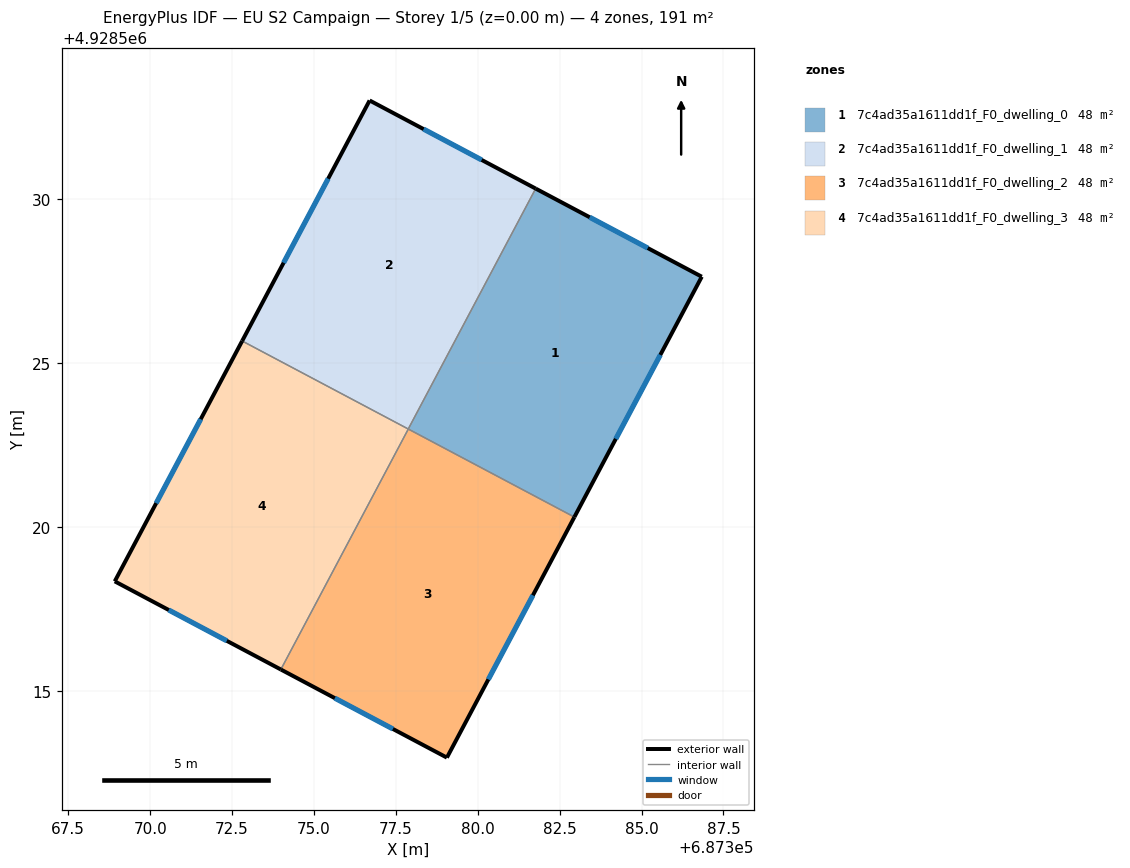
=== STOREY PLAN SPEC (per zone: floor XY polygon, exterior-wall plan segments, windows/doors) ===
zone 1: 7c4ad35a1611dd1f_F0_dwelling_0  (47.7 m²)
  floor: (687382.95, 4928520.31) (687386.84, 4928527.64) (687381.77, 4928530.33) (687377.88, 4928522.99)
  exterior wall: (687381.77, 4928530.33) – (687386.84, 4928527.64)  [5.7 m]
    window: (687383.42, 4928529.46) – (687385.19, 4928528.52)  [2.1 m²]
  exterior wall: (687386.84, 4928527.64) – (687382.95, 4928520.31)  [8.3 m]
    window: (687385.57, 4928525.26) – (687384.21, 4928522.69)  [3.0 m²]
  interior walls: 2
zone 2: 7c4ad35a1611dd1f_F0_dwelling_1  (47.7 m²)
  floor: (687377.88, 4928522.99) (687381.77, 4928530.33) (687376.70, 4928533.02) (687372.81, 4928525.68)
  exterior wall: (687376.70, 4928533.02) – (687381.77, 4928530.33)  [5.7 m]
    window: (687378.35, 4928532.15) – (687380.12, 4928531.21)  [2.1 m²]
  exterior wall: (687372.81, 4928525.68) – (687376.70, 4928533.02)  [8.3 m]
    window: (687374.07, 4928528.07) – (687375.43, 4928530.64)  [3.0 m²]
  interior walls: 2
zone 3: 7c4ad35a1611dd1f_F0_dwelling_2  (47.7 m²)
  floor: (687379.06, 4928512.96) (687382.95, 4928520.31) (687377.88, 4928522.99) (687373.99, 4928515.65)
  exterior wall: (687379.06, 4928512.96) – (687373.99, 4928515.65)  [5.7 m]
    window: (687377.41, 4928513.84) – (687375.64, 4928514.78)  [2.1 m²]
  exterior wall: (687382.95, 4928520.31) – (687379.06, 4928512.96)  [8.3 m]
    window: (687381.68, 4928517.92) – (687380.32, 4928515.35)  [3.0 m²]
  interior walls: 2
zone 4: 7c4ad35a1611dd1f_F0_dwelling_3  (47.7 m²)
  floor: (687373.99, 4928515.65) (687377.88, 4928522.99) (687372.81, 4928525.68) (687368.92, 4928518.34)
  exterior wall: (687373.99, 4928515.65) – (687368.92, 4928518.34)  [5.7 m]
    window: (687372.34, 4928516.53) – (687370.57, 4928517.47)  [2.1 m²]
  exterior wall: (687368.92, 4928518.34) – (687372.81, 4928525.68)  [8.3 m]
    window: (687370.18, 4928520.73) – (687371.54, 4928523.29)  [3.0 m²]
  interior walls: 2

=== DERIVED (storey summary) ===
Building: EU S2 Campaign
Storey: 1 of 5  (floor level z = 0.00 m)
Storey gross floor area: 190.7 m²
Zones on this storey: 4
  - 7c4ad35a1611dd1f_F0_dwelling_0: floor 47.7 m²; exterior wall 14.0 m (42.1 m²); 2 window(s) 5.1 m²; WWR 12.2%
  - 7c4ad35a1611dd1f_F0_dwelling_1: floor 47.7 m²; exterior wall 14.0 m (42.1 m²); 2 window(s) 5.2 m²; WWR 12.2%
  - 7c4ad35a1611dd1f_F0_dwelling_2: floor 47.7 m²; exterior wall 14.0 m (42.1 m²); 2 window(s) 5.2 m²; WWR 12.2%
  - 7c4ad35a1611dd1f_F0_dwelling_3: floor 47.7 m²; exterior wall 14.0 m (42.1 m²); 2 window(s) 5.1 m²; WWR 12.2%
Zone adjacency (shared interzone walls):
  - 7c4ad35a1611dd1f_F0_dwelling_0 ↔ 7c4ad35a1611dd1f_F0_dwelling_1
  - 7c4ad35a1611dd1f_F0_dwelling_0 ↔ 7c4ad35a1611dd1f_F0_dwelling_2
  - 7c4ad35a1611dd1f_F0_dwelling_1 ↔ 7c4ad35a1611dd1f_F0_dwelling_3
  - 7c4ad35a1611dd1f_F0_dwelling_2 ↔ 7c4ad35a1611dd1f_F0_dwelling_3